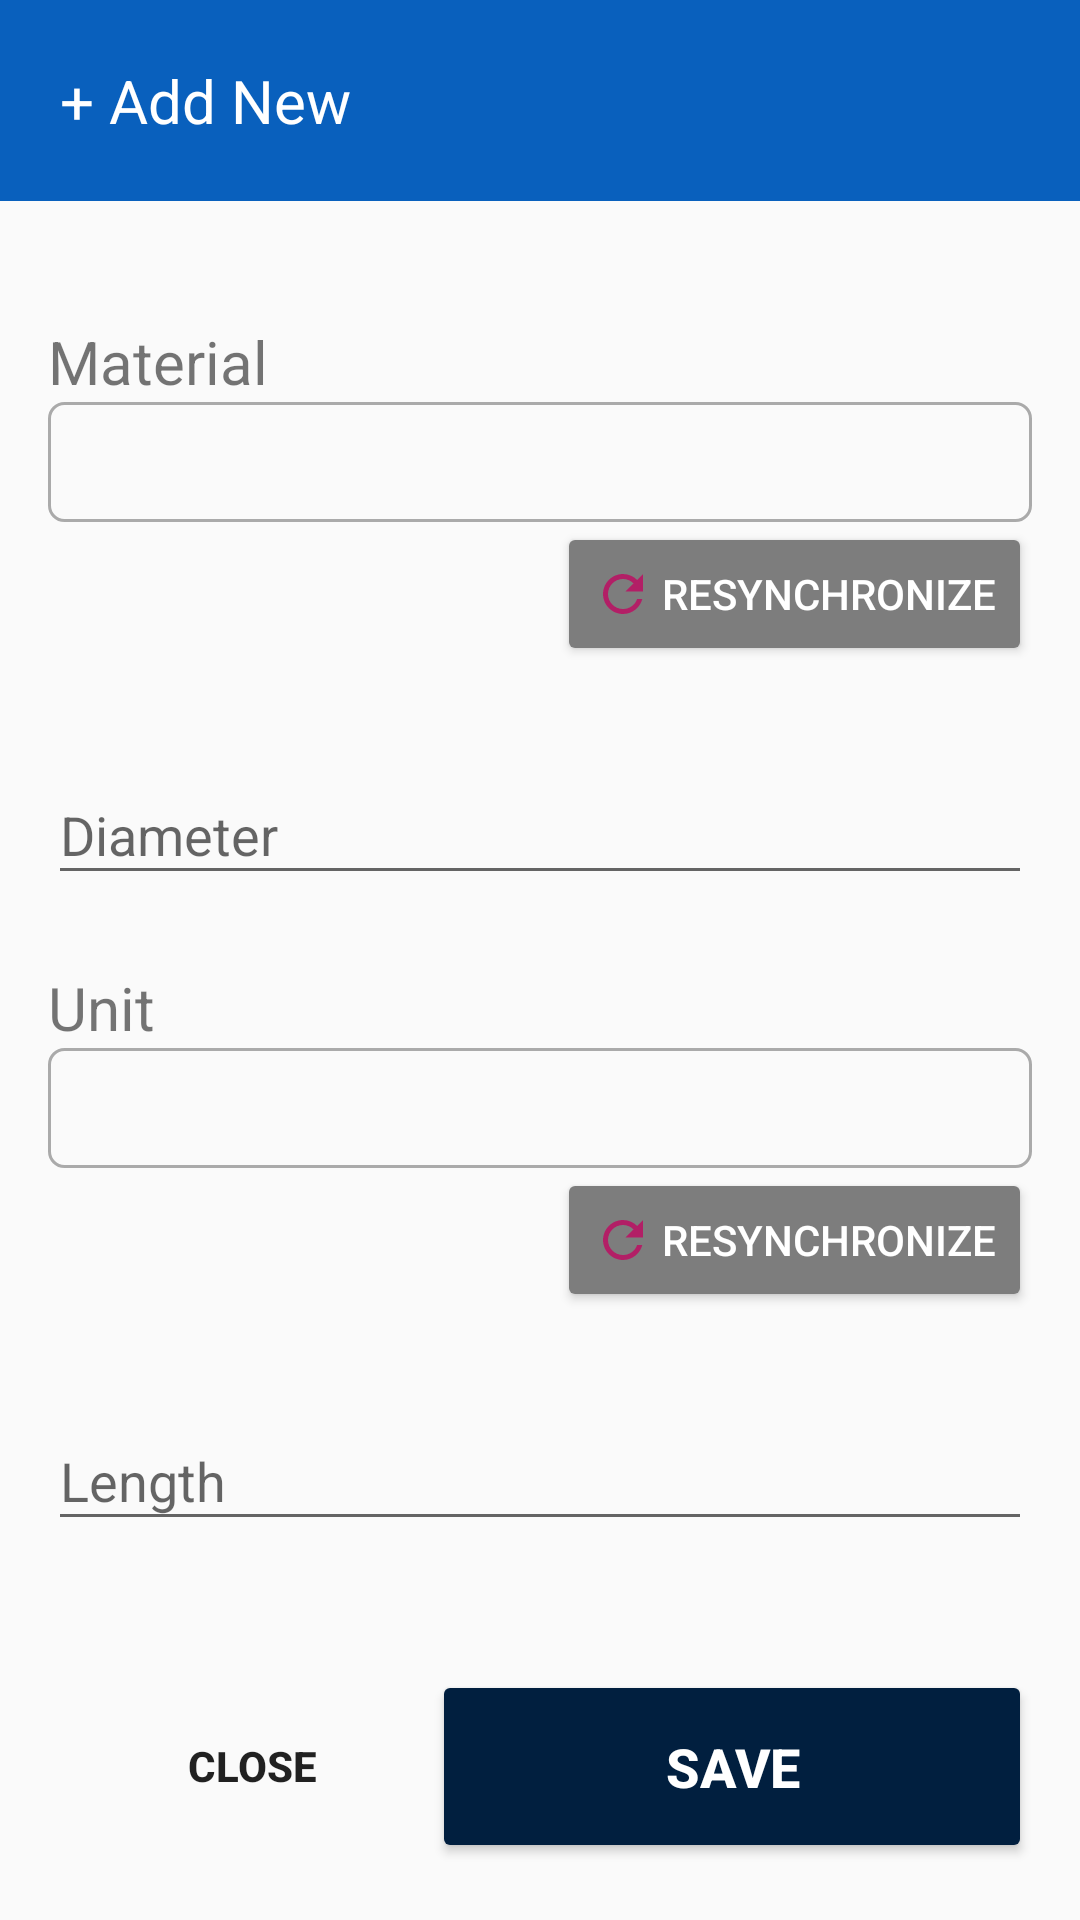

Produce the Android XML layout that renders to this screen, including the resource entries it uses.
<!-- AndroidManifest.xml: application theme AppTheme -->
<!-- res/layout/dialog_materials.xml -->
<?xml version="1.0" encoding="utf-8"?>
<LinearLayout xmlns:android="http://schemas.android.com/apk/res/android"
    android:layout_width="match_parent"
    android:layout_height="wrap_content"
    android:animateLayoutChanges="true"
    android:orientation="vertical">

    <RelativeLayout
        android:layout_width="match_parent"
        android:layout_height="wrap_content"
        android:background="@color/colorPrimary">

        <TextView
            android:id="@+id/tv_titleDialogMaterials"
            android:layout_width="wrap_content"
            android:layout_height="wrap_content"
            android:padding="@dimen/my_sub_header_text_size"
            android:text="+ Add New"
            android:textColor="@color/colorWhite"
            android:textSize="@dimen/my_sub_header_text_size" />


    </RelativeLayout>

    <ScrollView
        android:layout_width="match_parent"
        android:layout_height="wrap_content">

        <LinearLayout
            android:layout_width="match_parent"
            android:layout_height="wrap_content"
            android:orientation="vertical"
            android:padding="@dimen/page_padding_h">

            <TextView
                android:layout_width="wrap_content"
                android:layout_height="wrap_content"
                android:layout_alignParentTop="true"
                android:layout_marginTop="@dimen/space_between_components"
                android:text="Material"
                android:textSize="@dimen/label_text_size" />

            <Spinner
                android:id="@+id/spinner_matDialog_Distribution"
                android:layout_width="match_parent"
                android:layout_height="40dp"
                android:layout_below="@id/textView8"
                android:background="@drawable/spinner_back"></Spinner>

            <Button
                android:id="@+id/btn_resynchMatDialog_Distribution"
                android:layout_width="wrap_content"
                android:layout_height="wrap_content"
                android:layout_gravity="right"
                android:backgroundTint="@color/colorDarkGray"
                android:drawableLeft="@drawable/ic_resynch"
                android:drawablePadding="@dimen/drawable_padding_with_text"
                android:text="Resynchronize"
                android:textColor="@color/colorWhite" />

            <com.google.android.material.textfield.TextInputLayout
                android:id="@+id/til_diaDialogMaterials"
                android:layout_width="match_parent"
                android:layout_height="wrap_content"
                android:layout_marginTop="@dimen/space_between_components">

                <com.google.android.material.textfield.TextInputEditText
                    android:layout_width="match_parent"
                    android:layout_height="wrap_content"
                    android:inputType="numberSigned"
                    android:hint="Diameter" />

            </com.google.android.material.textfield.TextInputLayout>

            <TextView
                android:layout_width="wrap_content"
                android:layout_height="wrap_content"
                android:layout_alignParentTop="true"
                android:layout_marginTop="@dimen/space_between_components"
                android:text="Unit"
                android:textSize="@dimen/label_text_size" />

            <Spinner
                android:id="@+id/spinner_unitDialog_Distribution"
                android:layout_width="match_parent"
                android:layout_height="40dp"
                android:layout_below="@id/textView8"
                android:background="@drawable/spinner_back"></Spinner>

            <Button
                android:id="@+id/btn_resynchnUnitDialog_Distribution"
                android:layout_width="wrap_content"
                android:layout_height="wrap_content"
                android:layout_gravity="right"
                android:backgroundTint="@color/colorDarkGray"
                android:drawableLeft="@drawable/ic_resynch"
                android:drawablePadding="@dimen/drawable_padding_with_text"
                android:text="Resynchronize"
                android:textColor="@color/colorWhite" />

            <com.google.android.material.textfield.TextInputLayout
                android:id="@+id/til_lenDialogMaterials"
                android:layout_width="match_parent"
                android:layout_height="wrap_content"
                android:layout_marginTop="@dimen/space_between_components">

                <com.google.android.material.textfield.TextInputEditText
                    android:layout_width="match_parent"
                    android:layout_height="wrap_content"
                    android:inputType="number"
                    android:hint="Length" />

            </com.google.android.material.textfield.TextInputLayout>

            <TextView
                android:id="@+id/tv_errorDialogAddNewDropdown"
                android:layout_width="wrap_content"
                android:layout_height="wrap_content"
                android:layout_gravity="right"
                android:text="Already exist in the list!"
                android:textColor="@color/colorAccent"
                android:visibility="invisible" />

            <LinearLayout
                android:layout_width="wrap_content"
                android:layout_height="wrap_content"
                android:layout_gravity="right"
                android:layout_marginTop="@dimen/space_between_components"
                android:orientation="horizontal">


                <Button
                    android:id="@+id/btn_cancelDialogAddNewDropdown"
                    android:layout_width="wrap_content"
                    android:layout_height="wrap_content"
                    android:layout_gravity="center_vertical"
                    android:layout_marginRight="@dimen/page_padding_h"
                    android:background="@android:color/transparent"
                    android:backgroundTint="@color/btnSave"
                    android:text="Close"
                    android:textSize="@dimen/button_sub_text_size"
                    android:textStyle="bold" />

                <Button
                    android:id="@+id/btn_SaveDialogAddNewDropdown"
                    android:layout_width="@dimen/button_width"
                    android:layout_height="wrap_content"
                    android:layout_gravity="end"
                    android:backgroundTint="@color/btnSave"
                    android:paddingHorizontal="@dimen/page_padding_h"
                    android:paddingVertical="@dimen/page_padding_v"
                    android:text="Save"
                    android:textColor="@color/colorWhite"
                    android:textSize="@dimen/button_text_size"
                    android:textStyle="bold" />


            </LinearLayout>

        </LinearLayout>

    </ScrollView>

</LinearLayout>
<!-- resources referenced by this layout -->
<resources>
  <color name="btnSave">#011f3f</color>
  <color name="colorAccent">#b21f66</color>
  <color name="colorDarkGray">#7d7d7d</color>
  <color name="colorPrimary">#0960bd</color>
  <color name="colorWhite">#FFF</color>
  <dimen name="button_sub_text_size">14dp</dimen>
  <dimen name="button_text_size">18dp</dimen>
  <dimen name="button_width">200dp</dimen>
  <dimen name="drawable_padding_with_text">3dp</dimen>
  <dimen name="label_text_size">20sp</dimen>
  <dimen name="my_sub_header_text_size">20dp</dimen>
  <dimen name="page_padding_h">16dp</dimen>
  <dimen name="page_padding_v">20dp</dimen>
  <dimen name="space_between_components">24dp</dimen>
  <!-- drawable ic_resynch (drawable) -->
  <vector android:height="20dp" android:tint="@color/btnAddNew"
      android:viewportHeight="24.0" android:viewportWidth="24.0"
      android:width="20dp" xmlns:android="http://schemas.android.com/apk/res/android">
      <path android:fillColor="#FF000000" android:pathData="M17.65,6.35C16.2,4.9 14.21,4 12,4c-4.42,0 -7.99,3.58 -7.99,8s3.57,8 7.99,8c3.73,0 6.84,-2.55 7.73,-6h-2.08c-0.82,2.33 -3.04,4 -5.65,4 -3.31,0 -6,-2.69 -6,-6s2.69,-6 6,-6c1.66,0 3.14,0.69 4.22,1.78L13,11h7V4l-2.35,2.35z"/>
  </vector>
  <!-- drawable spinner_back (drawable) -->
  <?xml version="1.0" encoding="utf-8"?>
  <shape xmlns:android="http://schemas.android.com/apk/res/android">
      <solid android:color="@android:color/transparent" />
      <corners android:radius="@dimen/radius_list_item" />
      <stroke
          android:width="1dp"
          android:color="@android:color/darker_gray" />
  </shape>
  <style name="AppTheme" parent="Theme.AppCompat.Light.DarkActionBar">
          
          <item name="colorPrimary">@color/colorPrimary</item>
          <item name="colorPrimaryDark">@color/colorPrimaryDark</item>
          <item name="colorAccent">@color/colorAccent</item>
      </style>
  <color name="btnAddNew">#b21f66</color>
  <dimen name="radius_list_item">5dp</dimen>
  <color name="colorPrimaryDark">#011f3f</color>
</resources>
